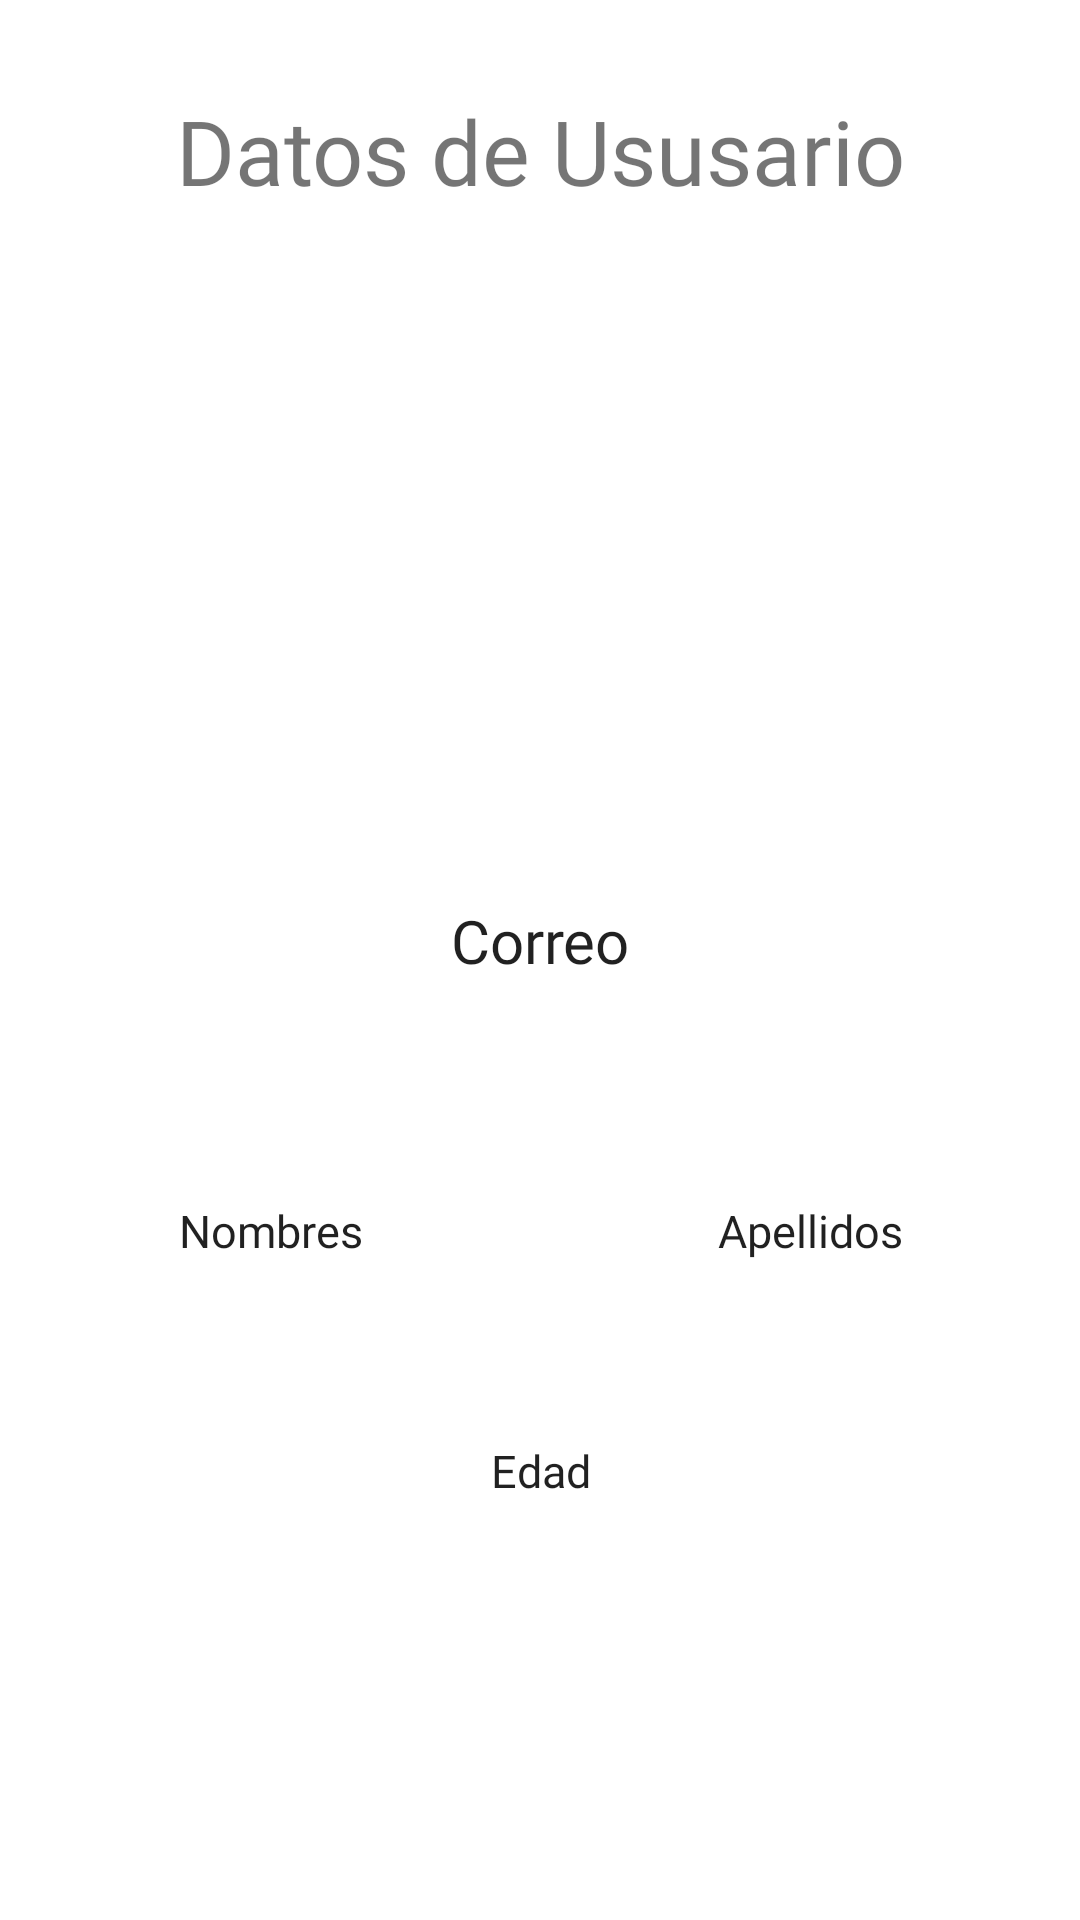

This screen was rendered from an Android layout file. Write that file and the resources it references.
<!-- AndroidManifest.xml: application theme Theme.WeGo -->
<!-- res/layout/fragment_fg_usuario.xml -->
<?xml version="1.0" encoding="utf-8"?>
<FrameLayout xmlns:android="http://schemas.android.com/apk/res/android"
    xmlns:tools="http://schemas.android.com/tools"
    android:layout_width="match_parent"
    android:layout_height="match_parent"
    tools:context=".fgUsuario">

    <LinearLayout
        android:layout_width="match_parent"
        android:layout_height="match_parent"
        android:orientation="vertical"
        android:gravity="center|top">

        <TextView
            android:layout_width="348dp"
            android:layout_height="49dp"
            android:textAlignment="center"
            android:text="Datos de Ususario"
            android:textSize="30dp"
            android:layout_marginTop="30dp"
            android:fontFamily="@font/koulen"
            />

        <ImageView
            android:id="@+id/imgProfileeee"
            android:layout_width="198dp"
            android:layout_height="151dp"
            android:layout_marginTop="30dp"
            android:src="@drawable/userbig" />

        <TextView
            style="@style/infoText"
            android:id="@+id/txtCorreo"
            android:layout_width="match_parent"
            android:layout_height="60dp"
            android:textSize="20dp"
            android:text="Correo"/>

        <LinearLayout
                android:layout_width="match_parent"
                android:layout_height="wrap_content"
                android:orientation="horizontal">
            <TextView
                    style="@style/infoText"
                    android:id="@+id/txtNombre"
                    android:layout_width="0dp"
                    android:layout_weight="50"
                    android:layout_height="40dp"
                    android:text="Nombres"
                    />
            <TextView
                    style="@style/infoText"
                    android:id="@+id/txtApellido"
                    android:layout_width="0dp"
                    android:layout_weight="50"
                    android:layout_height="40dp"
                    android:text="Apellidos"
                    />
        </LinearLayout>

        <TextView
            style="@style/infoText"
            android:id="@+id/txtEdad"
            android:layout_width="match_parent"
            android:layout_height="40dp"
            android:text="Edad"/>

    </LinearLayout>


</FrameLayout>
<!-- resources referenced by this layout -->
<resources>
  <style name="infoText" parent="Theme.AppCompat">
          <item name="android:textAlignment">center</item>
          
          <item name="android:fontFamily">@font/sinkinsemibold</item>
          <item name="android:textSize">15dp</item>
          <item name="android:layout_marginTop">40dp</item>
      </style>
  <style name="Theme.WeGo" parent="Theme.MaterialComponents.DayNight.DarkActionBar">
          
          <item name="colorPrimary">@color/purple_500</item>
          <item name="colorPrimaryVariant">@color/purple_700</item>
          <item name="colorOnPrimary">@color/white</item>
          
          <item name="colorSecondary">@color/teal_200</item>
          <item name="colorSecondaryVariant">@color/teal_700</item>
          <item name="colorOnSecondary">@color/black</item>
          
          <item name="android:statusBarColor" tools:targetApi="l">?attr/colorPrimaryVariant</item>
          
      </style>
  <color name="purple_500">#0093E9</color>
  <color name="purple_700">#FF3700B3</color>
  <color name="white">#FFFFFFFF</color>
  <color name="teal_200">#FF03DAC5</color>
  <color name="teal_700">#FF018786</color>
  <color name="black">#FF000000</color>
</resources>
